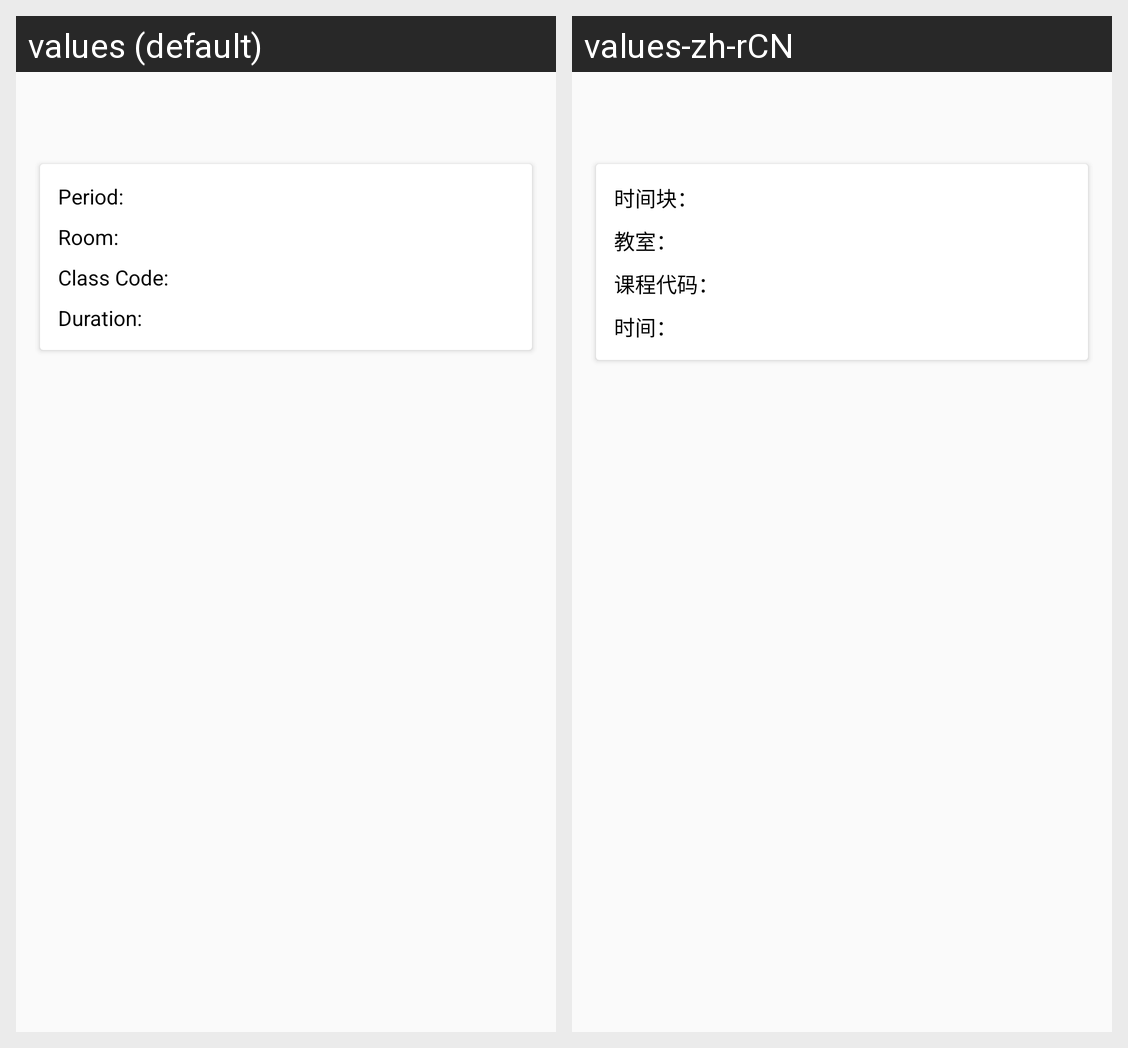

Strings drawn on this Android screen and how each of the app's shown locales translates them:
Android screen res/layout/fragment_about.xml rendered under 2 locales, left to right: values (default), values-zh-rCN. Device: Nexus 5 (rendered at 1080×1920; each locale shown at half size, 540×960, under a caption strip naming it); theme AppTheme.
Strings drawn on this screen, with the default value and each locale's value (text and hints the layout hard-codes, and strings that could not be matched under every locale, appear in the picture but are not listed):

period
  values: Period: 
  values-zh-rCN: 时间块：

room
  values: Room: 
  values-zh-rCN: 教室：

class_code
  values: Class Code: 
  values-zh-rCN: 课程代码：

duration
  values: Duration: 
  values-zh-rCN: 时间：
